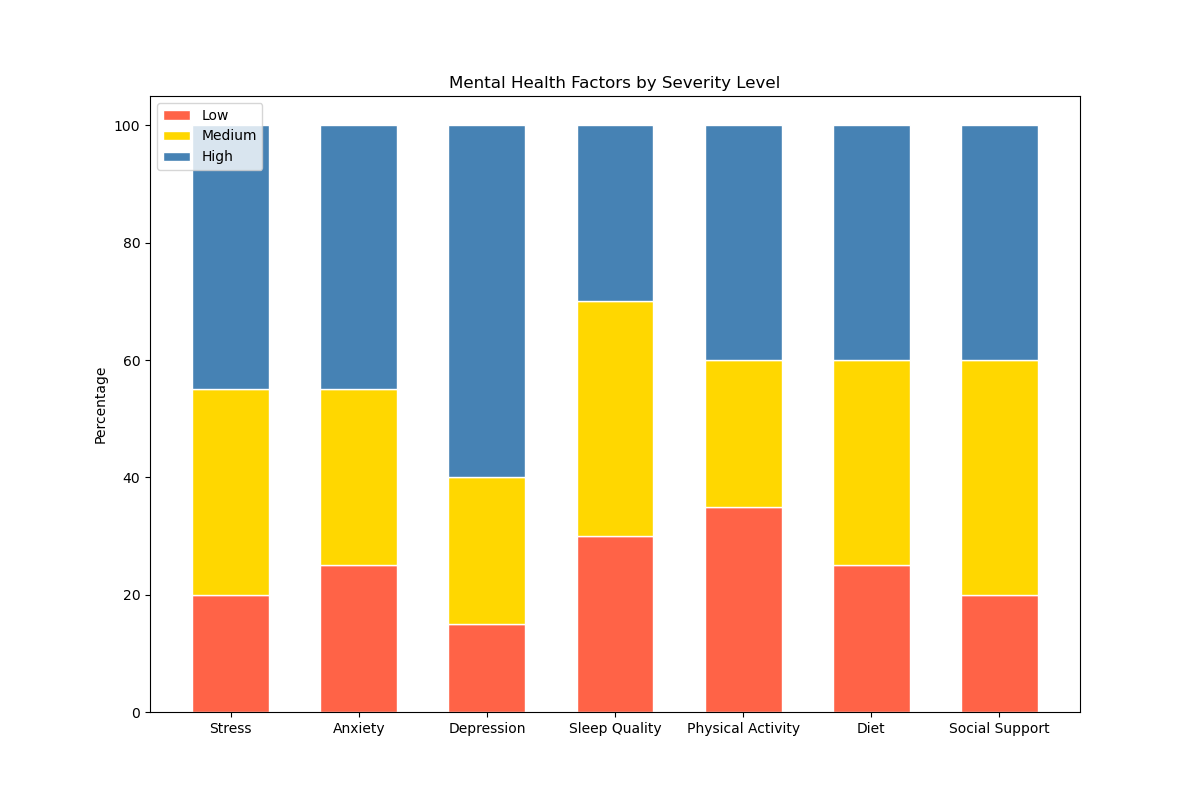

Values plotted in this chart, from the file beside it:
Category, Low, Medium, High
Stress, 20, 35, 45
Anxiety, 25, 30, 45
Depression, 15, 25, 60
Sleep Quality, 30, 40, 30
Physical Activity, 35, 25, 40
Diet, 25, 35, 40
Social Support, 20, 40, 40
